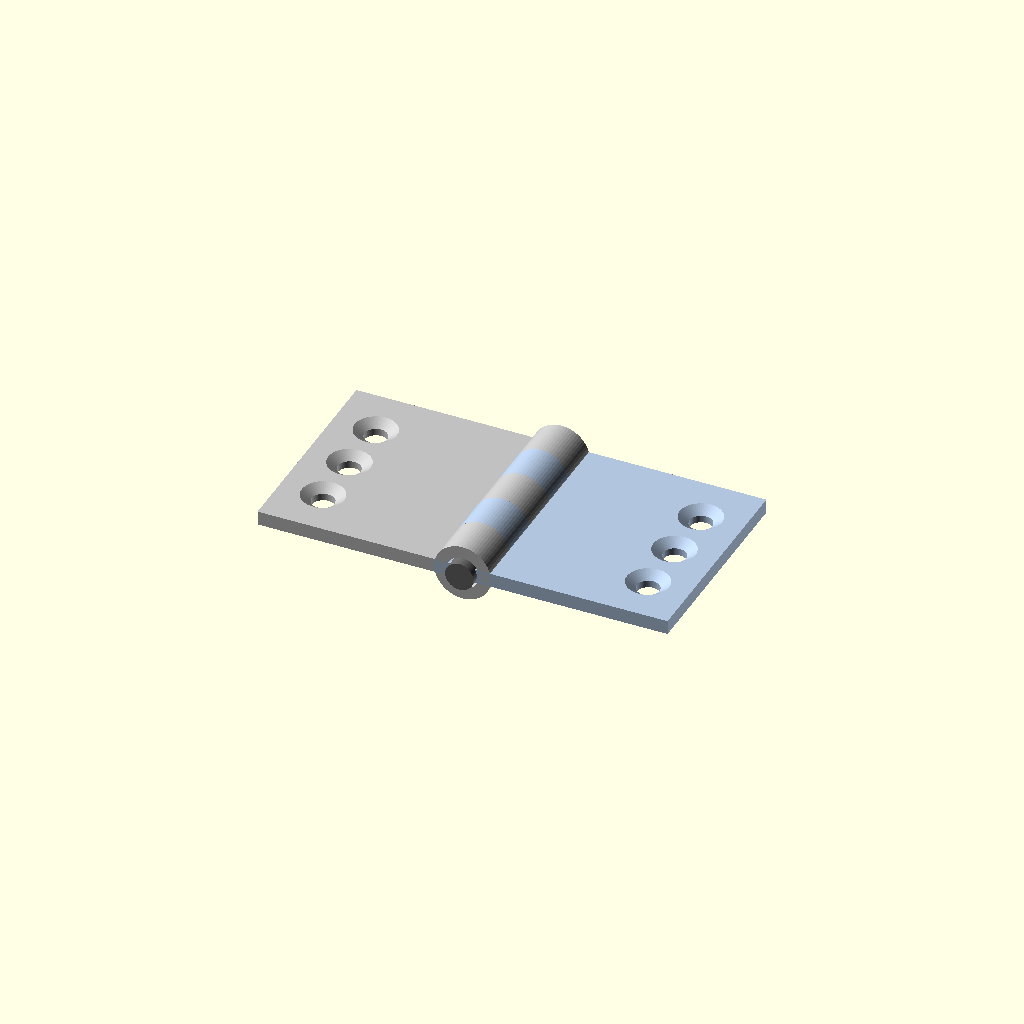
Cell 1: rendered with the file's own defaults.
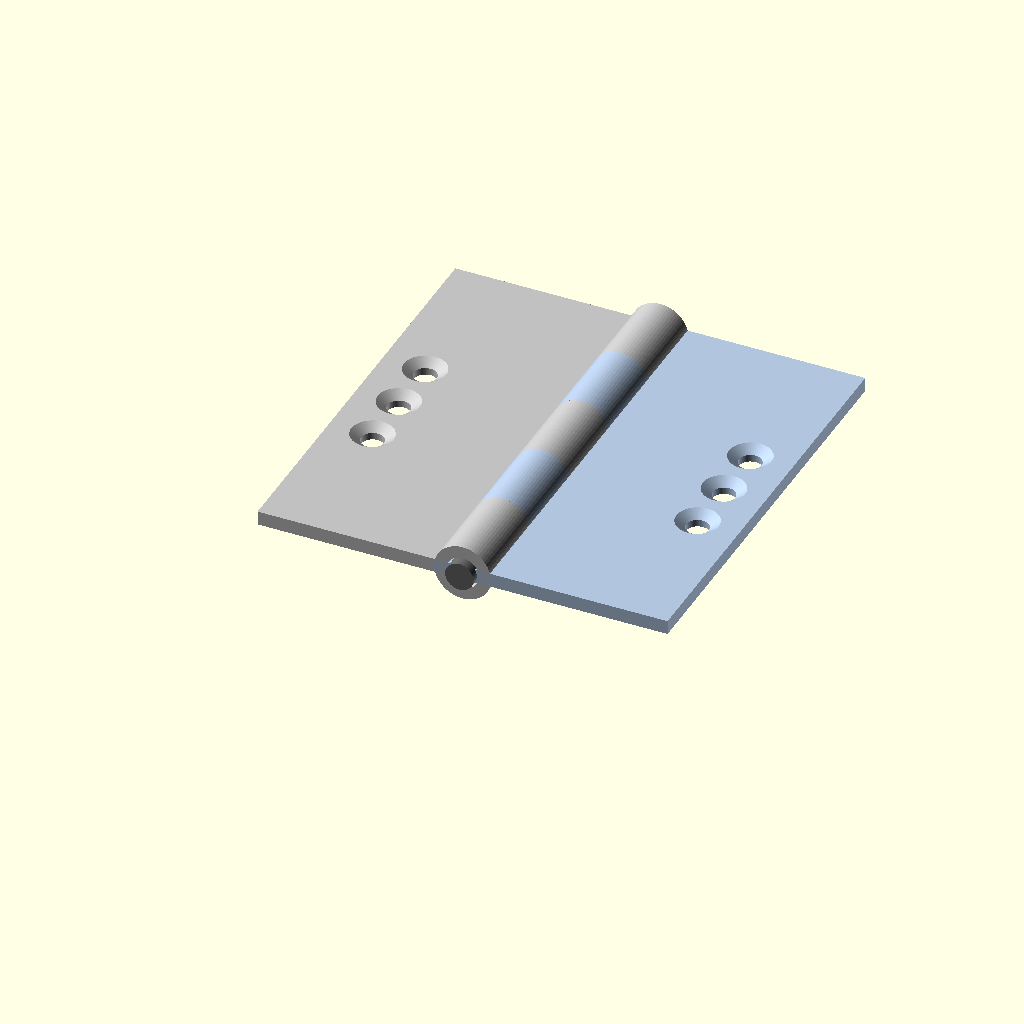
Cell 2: the same model with leaf_len = 60.
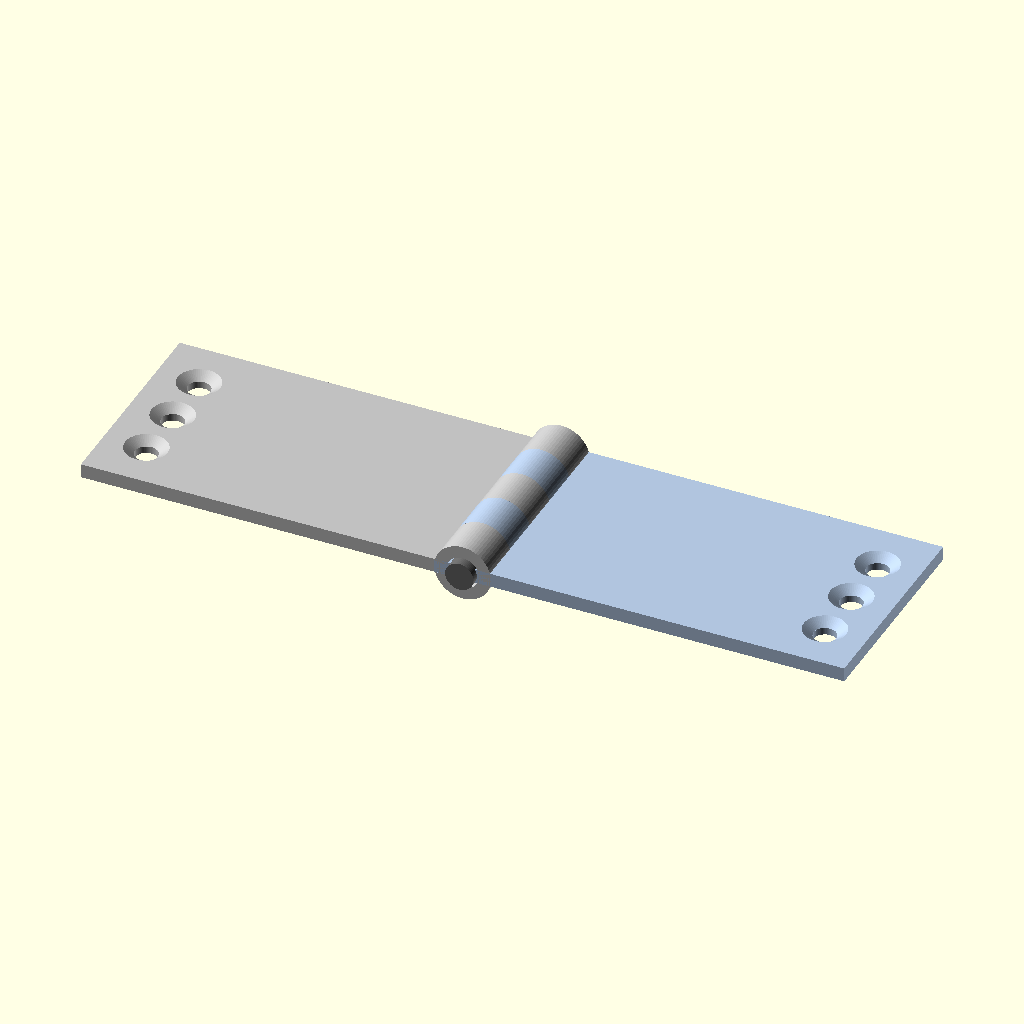
Cell 3 — leaf_width set to 50, the other parameters unchanged.
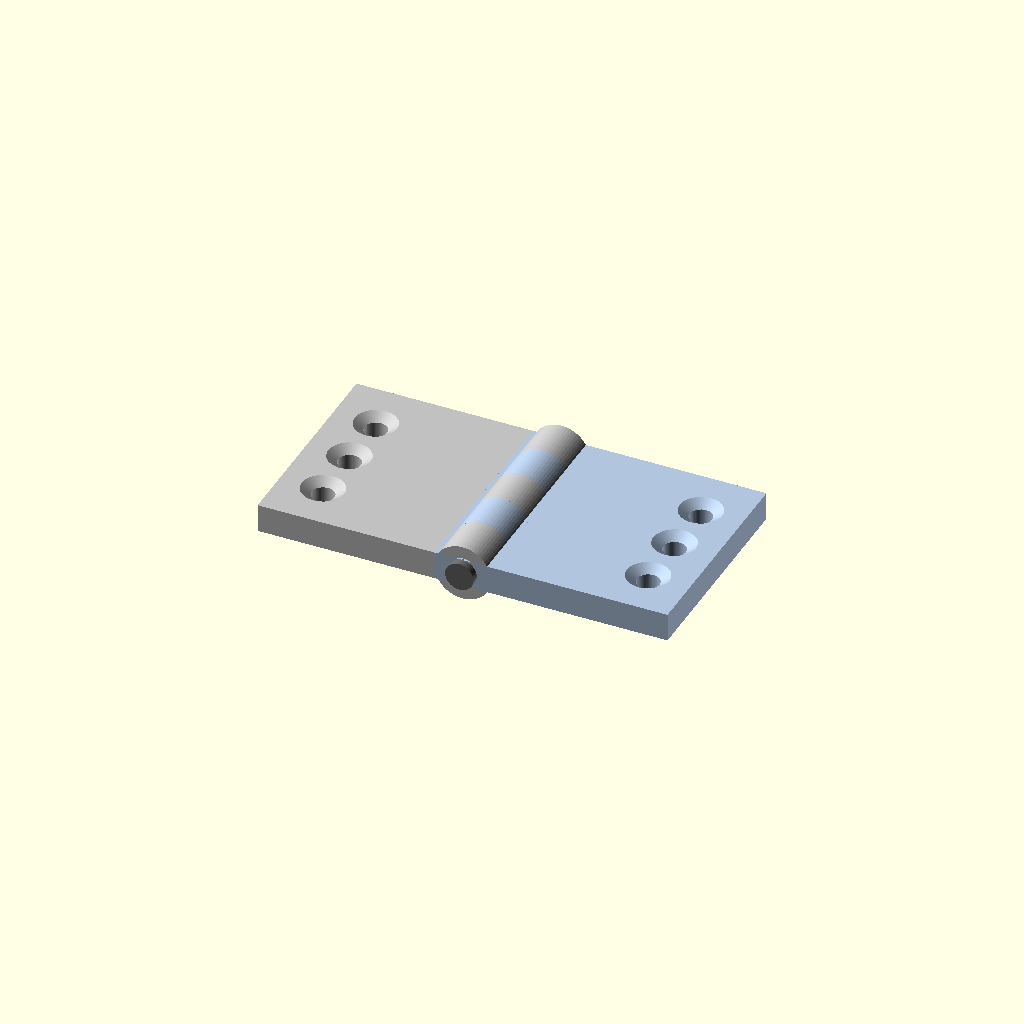
Cell 4: leaf_thk = 4 (everything else at default).
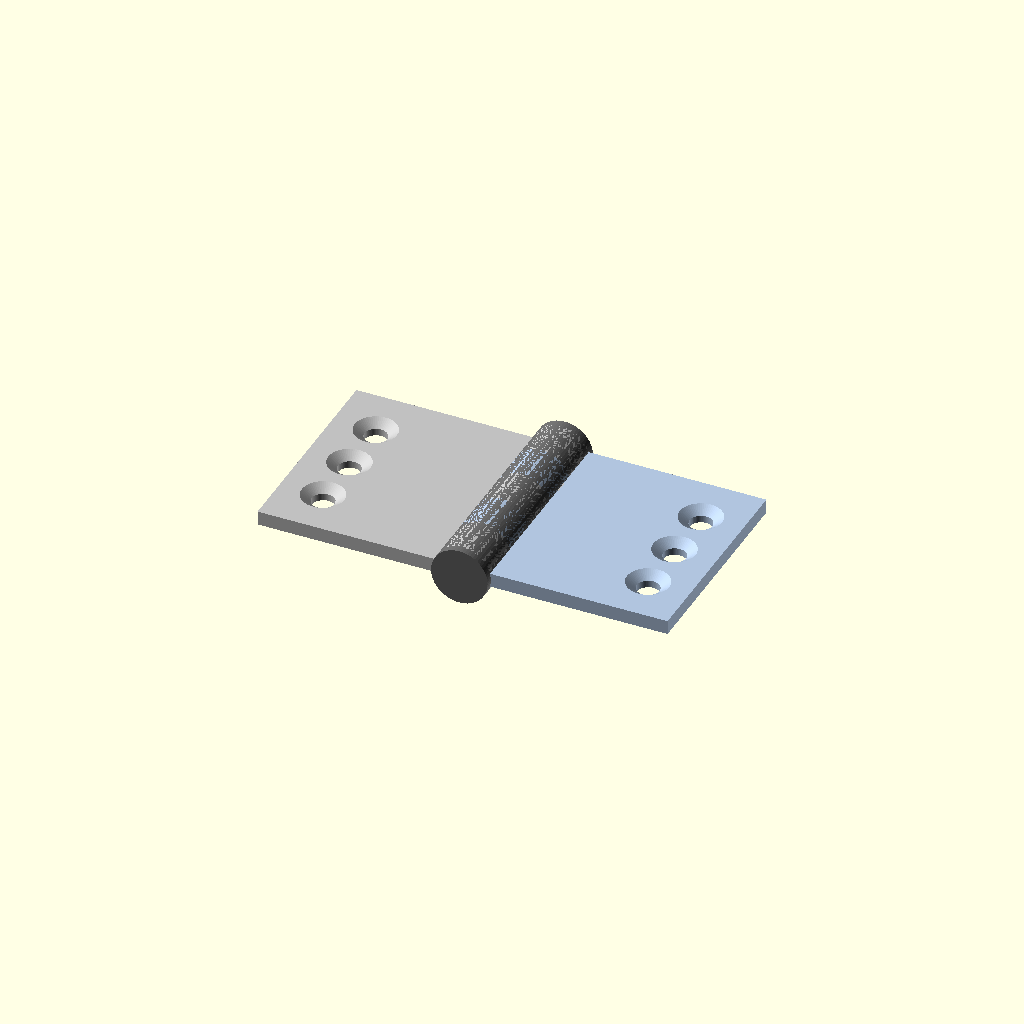
Cell 5: pin_dia = 8 (everything else at default).
All cells are drawn from one camera (rotation 55°, 0°, 25°, orthographic, colour scheme Cornfield), so only the parameter changes between them.
The OpenSCAD source (results/tier-3-butt-hinge/bare-max_claude-opus-4-8-6338f728581f-2026-06-09T17-39-18-558Z/final.scad):
// =========================================================
// Small Butt Hinge for Furniture (M3 mounting holes)
// Open state: 180 degrees (both leaves coplanar)
// =========================================================
//
// Coordinate system:
//   - Pin axis along +Y (centerline on Y-axis)
//   - Leaf flat faces perpendicular to Z
//   - Left leaf extends to x<0, right leaf to x>0
//   - Knuckles centered at X=0, stacked along Y in 6mm bands
//
// =========================================================

$fn = 64;

// ---------------- Parameters ----------------
leaf_len    = 30;    // dimension along pin axis (Y)
leaf_width  = 25;    // dimension in opening direction (X)
leaf_thk    = 2;     // plate thickness (Z)

pin_dia     = 4;     // pin shaft diameter
pin_len     = 32;    // pin total length (1mm overhang each end)

knuckle_n   = 5;     // total knuckle bands
knuckle_h   = leaf_len / knuckle_n;   // = 6
knuckle_od  = 8;     // knuckle outer diameter
clearance   = 0.3;   // pin-to-bore clearance
knuckle_id  = pin_dia + clearance;    // = 4.3 -> spec says 4.6; use +0.3 from pin? 
// NOTE: spec text: inner = pin + 0.3 clearance (=4.6 hole). 
// pin=4, +0.3 clearance => bore 4.6 (0.3 radial? diametral?). Use 4.6 as written.
knuckle_bore = 4.6;

// M3 countersunk holes
screw_clear_dia = 3.2;   // through hole
csk_dia         = 6;     // countersink top diameter
csk_depth       = 1;     // countersink depth
screw_n         = 3;     // holes per leaf
screw_pitch     = 8;     // spacing along Y

// derived: place screws near far edge of each leaf
// knuckle sits at X=0 spanning radius knuckle_od/2 = 4
// flat plate goes from edge of knuckle outward.

// ---------------- Helper: knuckle band ----------------
module knuckle_band() {
    // cylinder centered on Y-axis, length knuckle_h along Y
    rotate([-90, 0, 0])              // align cylinder axis to +Y
        cylinder(h = knuckle_h, d = knuckle_od);
}

module pin_bore_band() {
    rotate([-90, 0, 0])
        cylinder(h = knuckle_h + 0.2, d = knuckle_bore);
}

// ---------------- Helper: leaf plate ----------------
// A flat plate of size width x leaf_len x thk.
// dir = +1 -> extends to +X (right leaf)
// dir = -1 -> extends to -X (left leaf)
// The plate's flat face is on Z. We center it so top face at z=+thk/2.
// It starts from the knuckle outer edge and extends outward by leaf_width.
module leaf_plate(dir) {
    // knuckle outer radius
    kr = knuckle_od / 2;

    // plate spans X from kr to kr+leaf_width (then mirrored by dir)
    // but to nicely blend with knuckle, start a bit inside (overlap).
    overlap = kr;        // overlap region for solid joint
    x_start = -overlap;  // begin inside knuckle for union
    x_end   = leaf_width + kr;

    // For 180-deg open, both plates lie in same plane (z around 0).
    translate([0, 0, -leaf_thk/2])
        if (dir > 0) {
            translate([x_start, 0, 0])
                cube([x_end - x_start, leaf_len, leaf_thk]);
        } else {
            mirror([1,0,0])
                translate([x_start, 0, 0])
                    cube([x_end - x_start, leaf_len, leaf_thk]);
        }
}

// ---------------- Helper: countersunk screw hole ----------------
// Drilled from top (+Z) downward through the plate.
// Positioned at given (x, y).
module csk_hole(x, y) {
    translate([x, y, 0]) {
        // through hole
        translate([0, 0, -leaf_thk/2 - 0.1])
            cylinder(h = leaf_thk + 0.2, d = screw_clear_dia);
        // countersink (taper) opening upward from top face
        translate([0, 0, leaf_thk/2 - csk_depth])
            cylinder(h = csk_depth + 0.01,
                     d1 = screw_clear_dia,
                     d2 = csk_dia);
    }
}

// ---------------- Screw hole pattern for a leaf ----------------
// dir = +1 right leaf, -1 left leaf
module screw_pattern(dir) {
    kr = knuckle_od / 2;
    // place holes near the far edge of the plate
    // center column at some X away from knuckle
    hole_x = dir * (leaf_width + kr - 6);   // 6mm in from outer edge

    // center the 3 holes along Y about leaf center
    y0 = leaf_len/2 - ((screw_n - 1) * screw_pitch)/2;
    for (i = [0 : screw_n - 1]) {
        csk_hole(hole_x, y0 + i * screw_pitch);
    }
}

// ---------------- Left leaf ----------------
// Left leaf knuckles: outer 2 (band 0 and band 4) + center (band 2)
left_bands = [0, 2, 4];
// Right leaf knuckles: middle 2 (band 1 and band 3)
right_bands = [1, 3];

module left_leaf() {
    color("silver")
    difference() {
        union() {
            leaf_plate(-1);
            for (b = left_bands)
                translate([0, b * knuckle_h, 0])
                    knuckle_band();
        }
        // bore through left-leaf knuckles
        for (b = left_bands)
            translate([0, b * knuckle_h - 0.1, 0])
                pin_bore_band();
        // screw holes
        screw_pattern(-1);
    }
}

module right_leaf() {
    color("lightsteelblue")
    difference() {
        union() {
            leaf_plate(+1);
            for (b = right_bands)
                translate([0, b * knuckle_h, 0])
                    knuckle_band();
        }
        // bore through right-leaf knuckles
        for (b = right_bands)
            translate([0, b * knuckle_h - 0.1, 0])
                pin_bore_band();
        // screw holes
        screw_pattern(+1);
    }
}

// ---------------- Pin ----------------
module pin() {
    color("dimgray")
    // total length pin_len, centered so it overhangs 1mm each end
    // knuckle stack spans Y = 0 .. leaf_len (=30); pin from -1 .. 31
    translate([0, -1, 0])
        rotate([-90, 0, 0])
            cylinder(h = pin_len, d = pin_dia);
}

// ---------------- Assembly (180 deg open) ----------------
left_leaf();
right_leaf();
pin();
Customizer parameters (derived from the source; name, type, default, range or options):
leaf_len: number, default 30
leaf_width: number, default 25
leaf_thk: number, default 2
pin_dia: number, default 4
pin_len: number, default 32
knuckle_n: number, default 5
knuckle_od: number, default 8
clearance: number, default 0.3
knuckle_bore: number, default 4.6
screw_clear_dia: number, default 3.2
csk_dia: number, default 6
csk_depth: number, default 1
screw_n: number, default 3
screw_pitch: number, default 8
